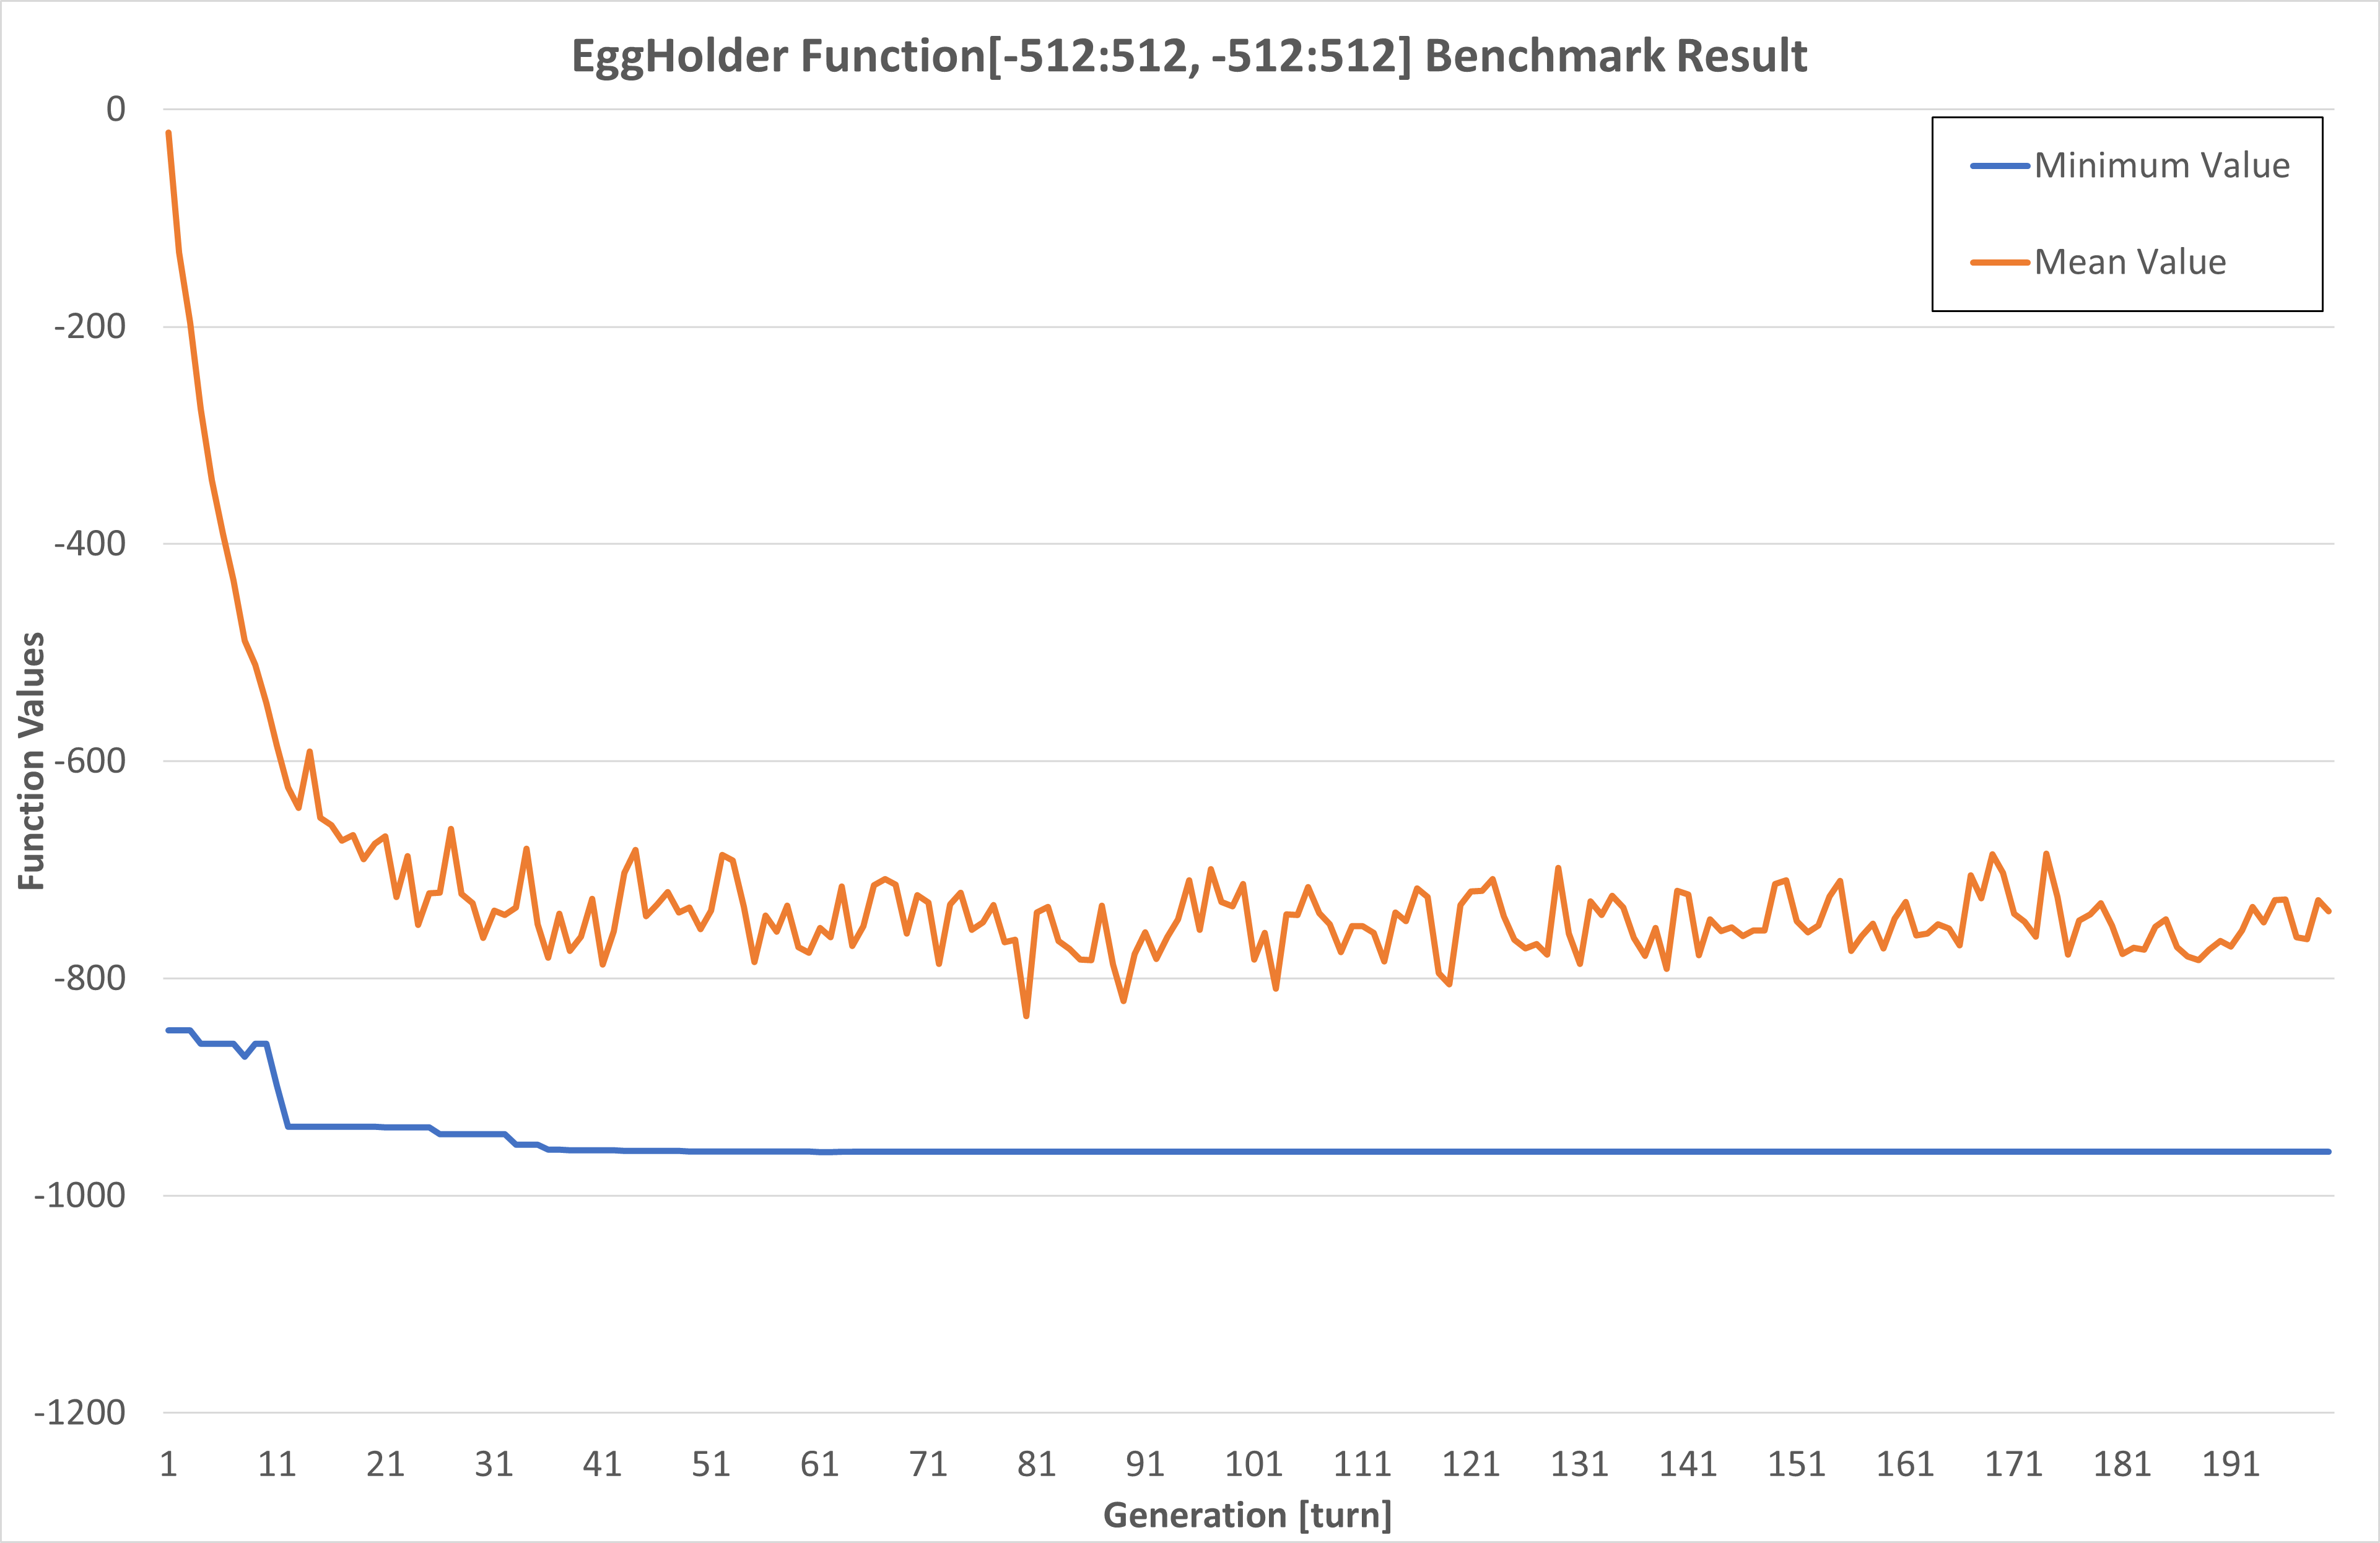

Values plotted in this chart, from the file beside it:
-455.205, 395.974, -831.996, -15.0232
501.4, 387.5, -849.9, -332.3
512, 400.1, -940.6, -571.8
510.5, 400.1, -945.4, -784.1
510.5, 400.1, -945.4, -834.9
510.5, 400.1, -945.4, -844
510.5, 400.1, -945.6, -927.3
510.5, 400.1, -945.6, -908.8
510.5, 400.1, -945.6, -936.1
510.5, 400.1, -945.6, -928.8
510.5, 400.1, -945.6, -932.1
510.5, 400.1, -945.6, -934.7
510.5, 400.1, -945.6, -938.2
510.5, 400.1, -945.6, -929.7
510.5, 400.1, -945.6, -925.7
510.5, 400.1, -945.6, -921
510.5, 400.1, -945.6, -936.6
510.5, 400.1, -945.6, -933.2
510.5, 400.1, -945.6, -917.3
510.5, 400.1, -945.6, -931.9
510.5, 400.1, -945.6, -923.7
510.5, 400.1, -945.6, -937.6
510.5, 400.1, -945.6, -932
510.5, 400.6, -948.1, -932.7
510.5, 400.6, -948.1, -924.8
510.5, 400.6, -948.2, -936.3
510.5, 400.6, -948.2, -920.2
510.5, 400.6, -948.2, -940.3
510.5, 400.6, -948.2, -940.2
510.5, 400.6, -948.2, -943.2
510.5, 400.6, -948.2, -921.3
510.5, 400.6, -948.2, -923.5
510.5, 400.6, -948.2, -931.2
510.5, 400.6, -948.2, -931.2
510.5, 400.6, -948.2, -925.4
510.5, 400.6, -948.2, -941.3
510.5, 400.6, -948.2, -928.7
510.5, 400.6, -948.2, -924
510.5, 400.6, -948.2, -936.7
510.5, 400.6, -948.2, -934.6
510.5, 400.6, -948.2, -941.4
510.5, 400.6, -948.2, -927.3
510.5, 400.6, -948.2, -932.6
510.5, 402.8, -954.1, -942.7
510.5, 402.8, -954.1, -931.7
510.5, 402.8, -954.1, -911.4
510.5, 402.8, -954.1, -925.6
510.5, 402.8, -954.1, -948.9
510.5, 402.8, -954.1, -931.2
512, 402.8, -957.3, -937.9
512, 402.8, -957.3, -922.9
512, 402.8, -957.3, -928.7
512, 402.8, -957.3, -931.1
512, 402.8, -957.3, -930.1
512, 402.8, -957.3, -939
512, 402.8, -957.3, -937.8
512, 402.8, -957.3, -939.3
512, 402.8, -957.3, -954.3
512, 402.8, -957.3, -937
512, 402.8, -957.3, -934.1
512, 402.8, -957.3, -927.4
... 947 more rows
